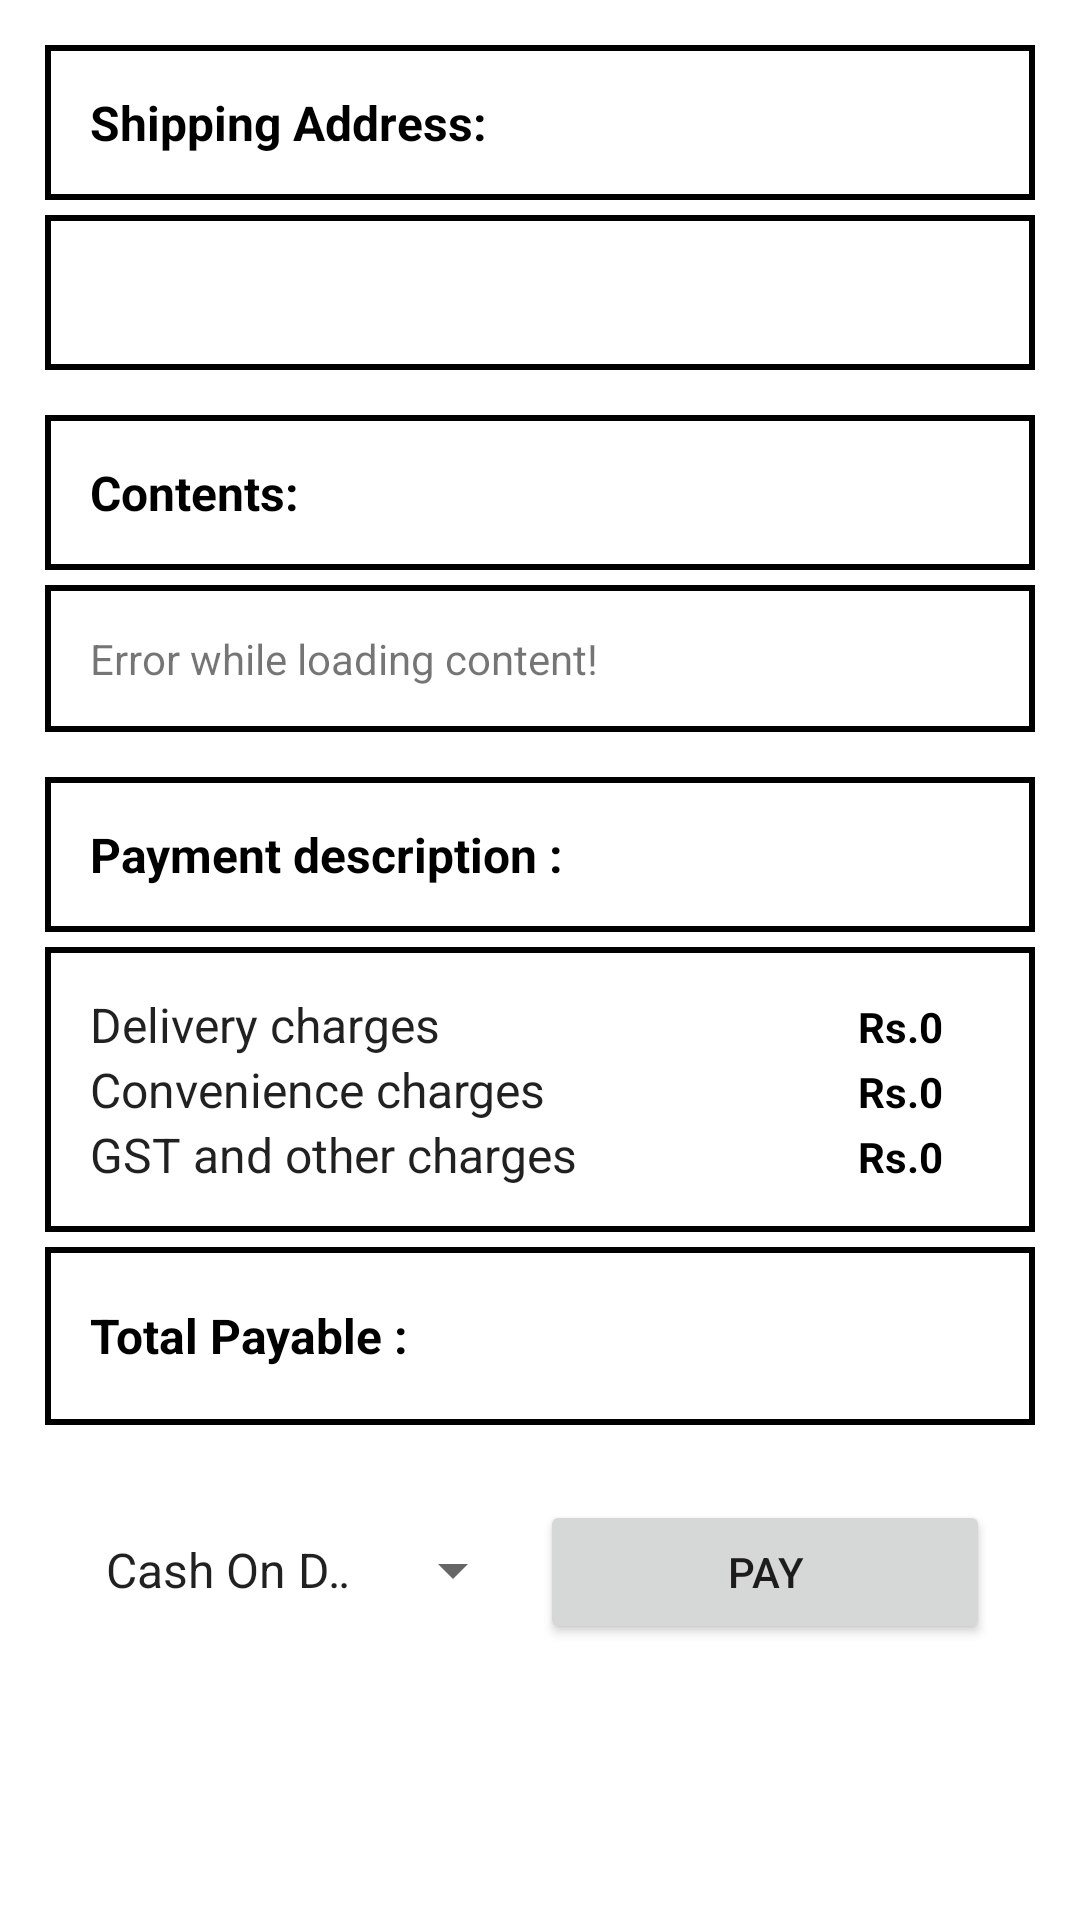

Layout XML and referenced resources for this Android screen:
<!-- AndroidManifest.xml: application theme Theme.GFood -->
<!-- res/layout/proceed_to_payment_layout.xml -->
<?xml version="1.0" encoding="utf-8"?>
<ScrollView xmlns:android="http://schemas.android.com/apk/res/android"
    xmlns:tools="http://schemas.android.com/tools"
    android:layout_width="match_parent"
    android:background="@color/white"
    android:layout_height="match_parent">

    <LinearLayout
        android:layout_width="match_parent"
        android:layout_height="wrap_content"
        android:orientation="vertical">

        <TextView
            android:layout_width="match_parent"
            android:layout_height="wrap_content"
            android:layout_marginHorizontal="15dp"
            android:layout_marginTop="15dp"
            android:padding="15dp"
            android:text="Shipping Address:"
            android:textStyle="bold"
            android:textColor="@color/black"
            android:textAppearance="@style/TextAppearance.AppCompat.Widget.PopupMenu.Large"
            android:background="@drawable/box_bg"/>

        <TextView
            android:layout_width="match_parent"
            android:layout_height="wrap_content"
            android:padding="15dp"
            android:layout_marginHorizontal="15dp"
            android:layout_marginTop="5dp"
            android:background="@drawable/box_bg"
            android:textAppearance="@style/TextAppearance.AppCompat.Widget.PopupMenu.Small"
            tools:text="Address line 1, add line 2,\nlandmark, Maharashtra-40001"
            android:id="@+id/address_proceed_to_pay"
            />

        <TextView
            android:layout_width="match_parent"
            android:layout_height="wrap_content"
            android:layout_marginHorizontal="15dp"
            android:layout_marginTop="15dp"
            android:padding="15dp"
            android:text="Contents:"
            android:textStyle="bold"
            android:textColor="@color/black"
            android:textAppearance="@style/TextAppearance.AppCompat.Widget.PopupMenu.Large"
            android:background="@drawable/box_bg"/>

        <LinearLayout
            android:id="@+id/ll_content_proceed"
            android:layout_width="match_parent"
            android:layout_height="wrap_content"
            android:padding="15dp"
            android:layout_marginHorizontal="15dp"
            android:layout_marginTop="5dp"
            android:background="@drawable/box_bg"
            android:orientation="vertical">

            <TextView
                android:layout_width="wrap_content"
                android:layout_height="wrap_content"
                android:text="Error while loading content!"
                android:id="@+id/error_loading_content"
                />

        </LinearLayout>

        <TextView
            android:layout_width="match_parent"
            android:layout_height="wrap_content"
            android:layout_marginHorizontal="15dp"
            android:layout_marginTop="15dp"
            android:background="@drawable/box_bg"
            android:padding="15dp"
            android:text="Payment description :"
            android:textAppearance="@style/TextAppearance.AppCompat.Widget.PopupMenu.Large"
            android:textColor="@color/black"
            android:textStyle="bold" />

        <LinearLayout
            android:layout_width="match_parent"
            android:layout_height="wrap_content"
            android:background="@drawable/box_bg"
            android:padding="15dp"
            android:layout_marginHorizontal="15dp"
            android:layout_marginTop="5dp"
            android:orientation="vertical"
            >

            <LinearLayout
                android:layout_width="match_parent"
                android:layout_height="wrap_content"
                android:orientation="horizontal"
                android:weightSum="10"
                >

                <TextView
                    android:layout_width="0dp"
                    android:layout_weight="8"
                    android:layout_height="wrap_content"
                    android:text="Delivery charges"
                    android:textAppearance="@style/TextAppearance.AppCompat.Widget.PopupMenu.Small"
                    />

                <TextView
                    android:layout_width="0dp"
                    android:layout_weight="2"
                    android:layout_height="wrap_content"
                    android:text="Rs.0"
                    android:textColor="@color/black"
                    android:textStyle="bold"
                    android:gravity="center"/>

            </LinearLayout>

            <LinearLayout
                android:layout_width="match_parent"
                android:layout_height="wrap_content"
                android:orientation="horizontal"
                android:weightSum="10"
                >

                <TextView
                    android:layout_width="0dp"
                    android:layout_weight="8"
                    android:layout_height="wrap_content"
                    android:text="Convenience charges"
                    android:textAppearance="@style/TextAppearance.AppCompat.Widget.PopupMenu.Small"
                    />

                <TextView
                    android:layout_width="0dp"
                    android:layout_weight="2"
                    android:layout_height="wrap_content"
                    android:text="Rs.0"
                    android:textColor="@color/black"
                    android:textStyle="bold"
                    android:gravity="center"/>

            </LinearLayout>

            <LinearLayout
                android:layout_width="match_parent"
                android:layout_height="wrap_content"
                android:orientation="horizontal"
                android:weightSum="10"
                >

                <TextView
                    android:layout_width="0dp"
                    android:layout_weight="8"
                    android:layout_height="wrap_content"
                    android:text="GST and other charges"
                    android:textAppearance="@style/TextAppearance.AppCompat.Widget.PopupMenu.Small"
                    />

                <TextView
                    android:layout_width="0dp"
                    android:layout_weight="2"
                    android:layout_height="wrap_content"
                    android:text="Rs.0"
                    android:textColor="@color/black"
                    android:textStyle="bold"
                    android:gravity="center"/>

            </LinearLayout>

        </LinearLayout>

        <RelativeLayout
            android:layout_width="match_parent"
            android:layout_height="wrap_content"
            android:layout_marginHorizontal="15dp"
            android:layout_marginTop="5dp"
            android:padding="15dp"
            android:background="@drawable/box_bg"
            >

            <TextView
                android:layout_width="wrap_content"
                android:layout_height="wrap_content"
                android:text="Total Payable :"
                android:layout_centerVertical="true"
                android:textAppearance="@style/TextAppearance.AppCompat.Widget.PopupMenu.Large"
                android:textStyle="bold"
                android:textColor="@color/black"
                />

            <TextView
                android:layout_width="wrap_content"
                android:layout_height="wrap_content"
                tools:text="Rs.1190"
                android:textAppearance="@style/TextAppearance.Material3.TitleLarge"
                android:layout_alignParentEnd="true"
                android:textColor="?attr/colorPrimary"
                android:textStyle="bold"
                android:id="@+id/total_payable_proceed"
                />

        </RelativeLayout>

        <LinearLayout
            android:layout_width="match_parent"
            android:layout_height="wrap_content"
            android:padding="10dp"
            android:weightSum="2"
            android:orientation="horizontal"
            android:layout_marginHorizontal="15dp"
            android:layout_marginTop="15dp"
            >

            <Spinner
                android:layout_width="0dp"
                android:layout_height="wrap_content"
                android:layout_weight="1"
                android:entries="@array/payment_modes"
                android:textAlignment="center"
                android:id="@+id/payment_mode_spinner"
                />

            <Button
                android:layout_width="0dp"
                android:layout_height="wrap_content"
                android:layout_weight="1"
                android:layout_marginHorizontal="5dp"
                android:text="Pay"
                android:id="@+id/pay_btn_proceed"
                />

        </LinearLayout>

    </LinearLayout>

</ScrollView>
<!-- resources referenced by this layout -->
<resources>
  <string-array name="payment_modes">
          <item>Cash On Delivery</item>
          <item>UPI</item>
      </string-array>
  <!-- drawable box_bg (drawable) -->
  <?xml version="1.0" encoding="utf-8"?>
  <shape xmlns:android="http://schemas.android.com/apk/res/android"
      android:shape="rectangle">
  
      <stroke
          android:width="2dp"
          android:color="@color/black"
          />
  
  </shape>
  <style name="Theme.GFood" parent="Theme.MaterialComponents.DayNight.NoActionBar">
          
          <item name="colorPrimary">#cf1e4c</item>
          <item name="colorPrimaryVariant">#be4c69</item>
          <item name="colorOnPrimary">@color/white</item>
          
          <item name="colorSecondary">@color/teal_200</item>
          <item name="colorSecondaryVariant">@color/teal_700</item>
          <item name="colorOnSecondary">@color/black</item>
          
          <item name="android:statusBarColor" tools:targetApi="l">?attr/colorPrimaryVariant</item>
          
  
      </style>
  <!-- not gathered from this repository: default colours our renderer supplied (Android Studio template values) -->
  <color name="teal_200">#FF03DAC5</color>
  <color name="teal_700">#FF018786</color>
  <color name="black">#FF000000</color>
  <color name="white">#FFFFFFFF</color>
</resources>
